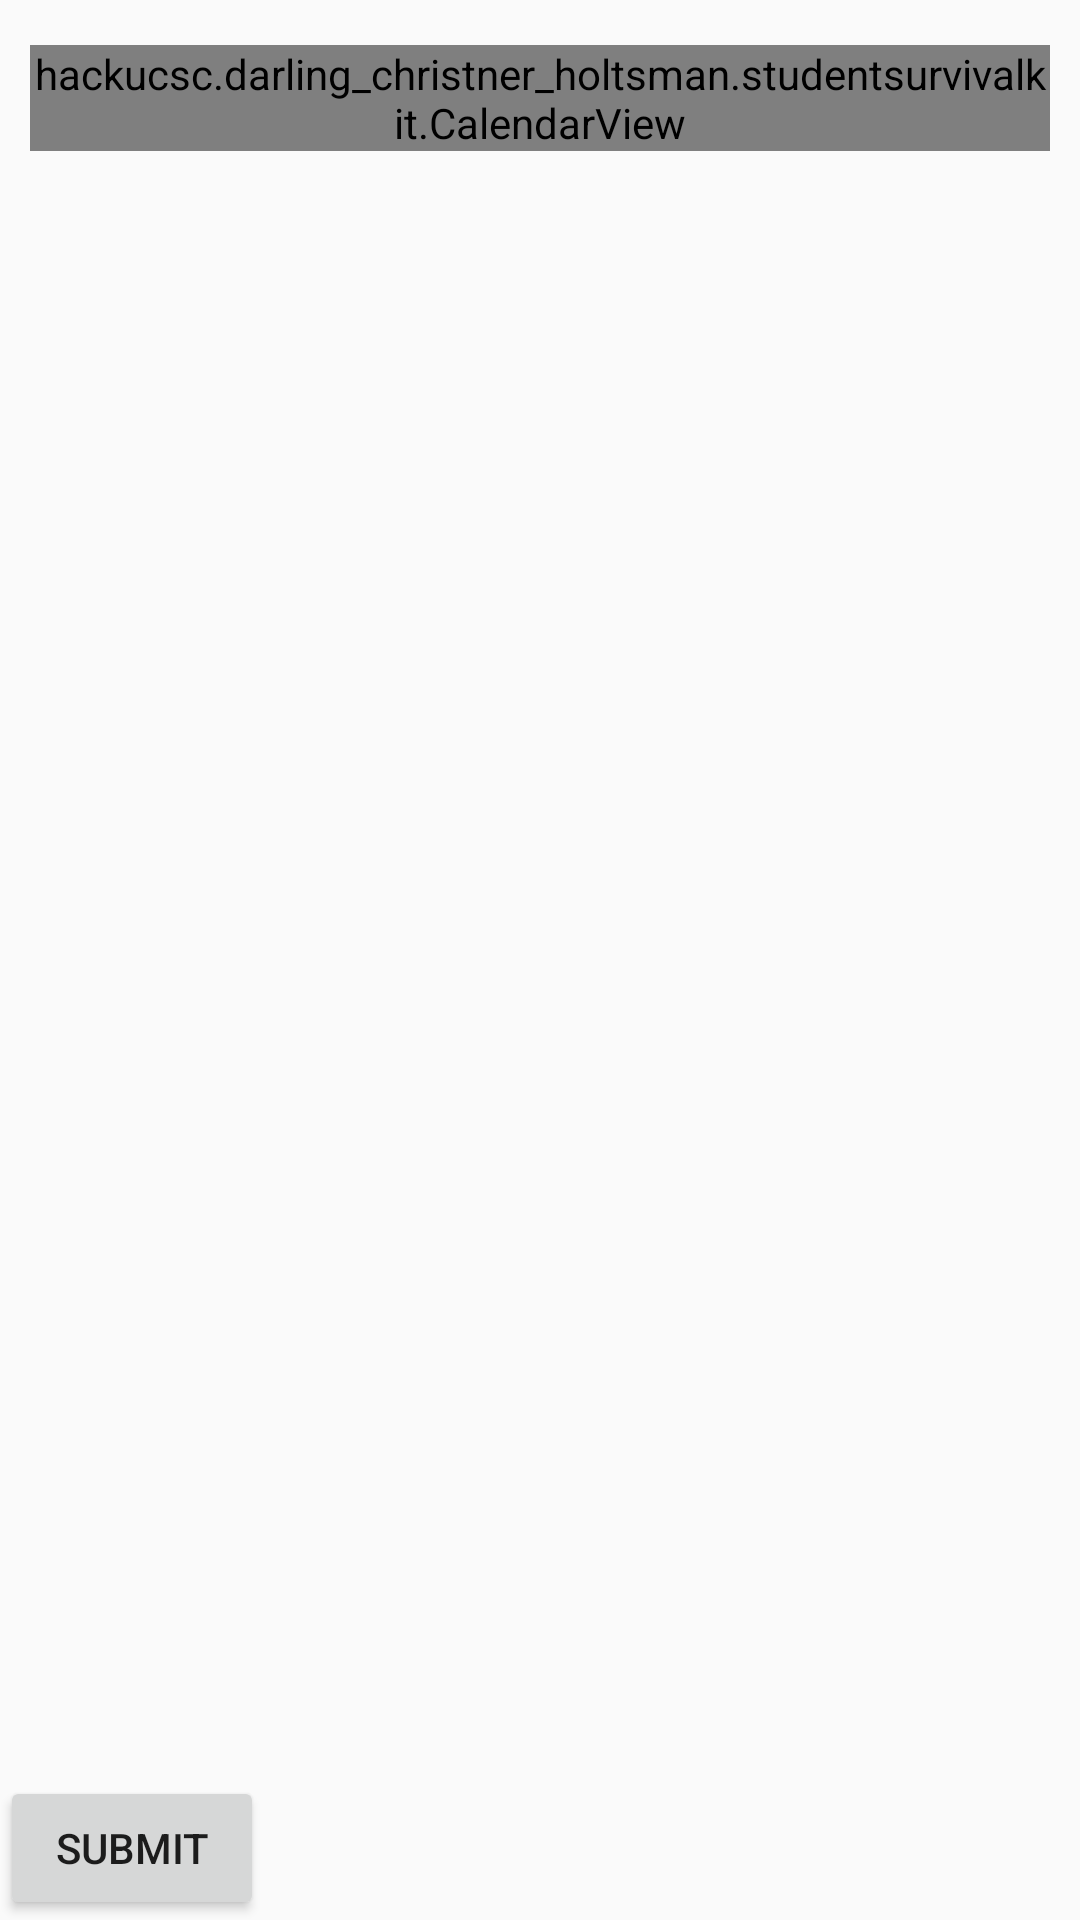

Layout XML and referenced resources for this Android screen:
<!-- AndroidManifest.xml: application theme AppTheme -->
<!-- res/layout/activity_calendar.xml -->
<?xml version="1.0" encoding="utf-8"?>
<RelativeLayout
    xmlns:android="http://schemas.android.com/apk/res/android"
    xmlns:tools="http://schemas.android.com/tools"
    android:layout_width="match_parent"
    android:layout_height="match_parent">
<LinearLayout
    android:layout_width="match_parent"
    android:layout_height="wrap_content"
    android:weightSum="1"
    android:id="@+id/calLinear"
    android:orientation="vertical"
    android:paddingLeft="@dimen/activity_horizontal_margin"
    android:paddingRight="@dimen/activity_horizontal_margin"
    android:paddingTop="@dimen/activity_vertical_margin"
    android:paddingBottom="@dimen/activity_vertical_margin"
    tools:context=".MainActivity">


    <hackucsc.darling_christner_holtsman.studentsurvivalkit.CalendarView
        xmlns:calendarNS="http://schemas.android.com/apk/res/hackucsc.darling_christner_holtsman.studentsurvivalkit"
        android:id="@+id/calendar_view"
        android:layout_width="match_parent"
        android:layout_height="wrap_content"
        calendarNS:dateFormat="MMMM yyyy"/>

</LinearLayout>

    <TextView
        android:layout_width="wrap_content"
        android:layout_height="wrap_content"
        android:textAppearance="?android:attr/textAppearanceLarge"
        android:id="@+id/monthDate"
        android:layout_below="@+id/calLinear"
        android:layout_alignParentLeft="true"
        android:layout_alignParentStart="true"
        android:hint="Date"
        android:visibility="invisible" />

    <Button
        android:layout_width="wrap_content"
        android:layout_height="wrap_content"
        android:text="Submit"
        android:id="@+id/calSubmit"
        android:layout_alignParentBottom="true"
        android:layout_alignParentLeft="true"
        android:layout_alignParentStart="true"
        android:onClick="calSubmit"/>

    <TextView
        android:layout_width="wrap_content"
        android:layout_height="wrap_content"
        android:textAppearance="?android:attr/textAppearanceLarge"
        android:text="How Long Did You Study Today?"
        android:id="@+id/longStudy"
        android:layout_below="@+id/monthDate"
        android:layout_alignParentLeft="true"
        android:layout_alignParentStart="true"
        android:visibility="invisible" />

    <EditText
        android:layout_width="wrap_content"
        android:layout_height="wrap_content"
        android:id="@+id/hourText"
        android:layout_below="@+id/longStudy"
        android:layout_alignParentLeft="true"
        android:layout_alignParentStart="true"
        android:hint="Hours Studied"
        android:visibility="invisible"
        android:inputType="number" />

    <TextView
        android:layout_width="wrap_content"
        android:layout_height="wrap_content"
        android:textAppearance="?android:attr/textAppearanceLarge"
        android:text="What Class Did You Study For?"
        android:id="@+id/classStudy"
        android:layout_below="@+id/hourText"
        android:layout_alignParentLeft="true"
        android:layout_alignParentStart="true"
        android:visibility="invisible" />

    <EditText
        android:layout_width="wrap_content"
        android:layout_height="wrap_content"
        android:id="@+id/classText"
        android:layout_below="@+id/classStudy"
        android:layout_alignParentLeft="true"
        android:layout_alignParentStart="true"
        android:hint="Class"
        android:visibility="invisible"
        android:inputType="text" />

    <TextView
        android:layout_width="wrap_content"
        android:layout_height="wrap_content"
        android:textAppearance="?android:attr/textAppearanceLarge"
        android:id="@+id/Class"
        android:layout_below="@+id/monthDate"
        android:layout_alignParentLeft="true"
        android:layout_alignParentStart="true"
        android:visibility="invisible"
        android:hint="@string/Class"/>

    <TextView
        android:layout_width="wrap_content"
        android:layout_height="wrap_content"
        android:textAppearance="?android:attr/textAppearanceLarge"
        android:text="Hours Studied Today: "
        android:id="@+id/hoursStudied"
        android:layout_below="@+id/Class"
        android:layout_alignParentLeft="true"
        android:layout_alignParentStart="true"
        android:visibility="invisible"/>

    <TextView
        android:layout_width="wrap_content"
        android:layout_height="wrap_content"
        android:textAppearance="?android:attr/textAppearanceLarge"
        android:id="@+id/numHours"
        android:layout_below="@+id/hoursStudied"
        android:layout_alignParentLeft="true"
        android:layout_alignParentStart="true"
        android:hint="Hours"
        android:visibility="invisible" />

    <TextView
        android:layout_width="wrap_content"
        android:layout_height="wrap_content"
        android:textAppearance="?android:attr/textAppearanceLarge"
        android:text="Total Hours Studied This Week:"
        android:id="@+id/totalHours"
        android:layout_below="@+id/numHours"
        android:layout_alignParentLeft="true"
        android:layout_alignParentStart="true"
        android:visibility="invisible" />

    <TextView
        android:layout_width="wrap_content"
        android:layout_height="wrap_content"
        android:textAppearance="?android:attr/textAppearanceLarge"
        android:id="@+id/totNumHours"
        android:layout_below="@+id/totalHours"
        android:layout_alignParentLeft="true"
        android:layout_alignParentStart="true"
        android:hint="Total Hours"
        android:visibility="invisible" />

    <TextView
        android:layout_width="wrap_content"
        android:layout_height="wrap_content"
        android:textAppearance="?android:attr/textAppearanceLarge"
        android:text="Hours Left to Goal: "
        android:id="@+id/hoursLeft"
        android:layout_below="@+id/totNumHours"
        android:layout_alignParentLeft="true"
        android:layout_alignParentStart="true"
        android:visibility="invisible" />

    <TextView
        android:layout_width="wrap_content"
        android:layout_height="wrap_content"
        android:textAppearance="?android:attr/textAppearanceLarge"
        android:id="@+id/goalRemainder"
        android:layout_below="@+id/totNumHours"
        android:layout_toRightOf="@+id/hoursLeft"
        android:layout_toEndOf="@+id/hoursLeft"
        android:hint="Goal Remainder"
        android:visibility="invisible" />


</RelativeLayout>
<!-- resources referenced by this layout -->
<resources>
  <dimen name="activity_horizontal_margin">10dp</dimen>
  <dimen name="activity_vertical_margin">15dp</dimen>
  <string name="Class">Class</string>
  <style name="AppTheme" parent="Theme.AppCompat.Light.DarkActionBar">
          
          <item name="colorPrimary">@color/colorPrimary</item>
          <item name="colorPrimaryDark">@color/colorPrimaryDark</item>
          <item name="colorAccent">@color/colorAccent</item>
      </style>
  <color name="colorPrimary">#3b653b</color>
  <color name="colorPrimaryDark">#2f4e2f</color>
  <color name="colorAccent">#f3f2f2</color>
</resources>
